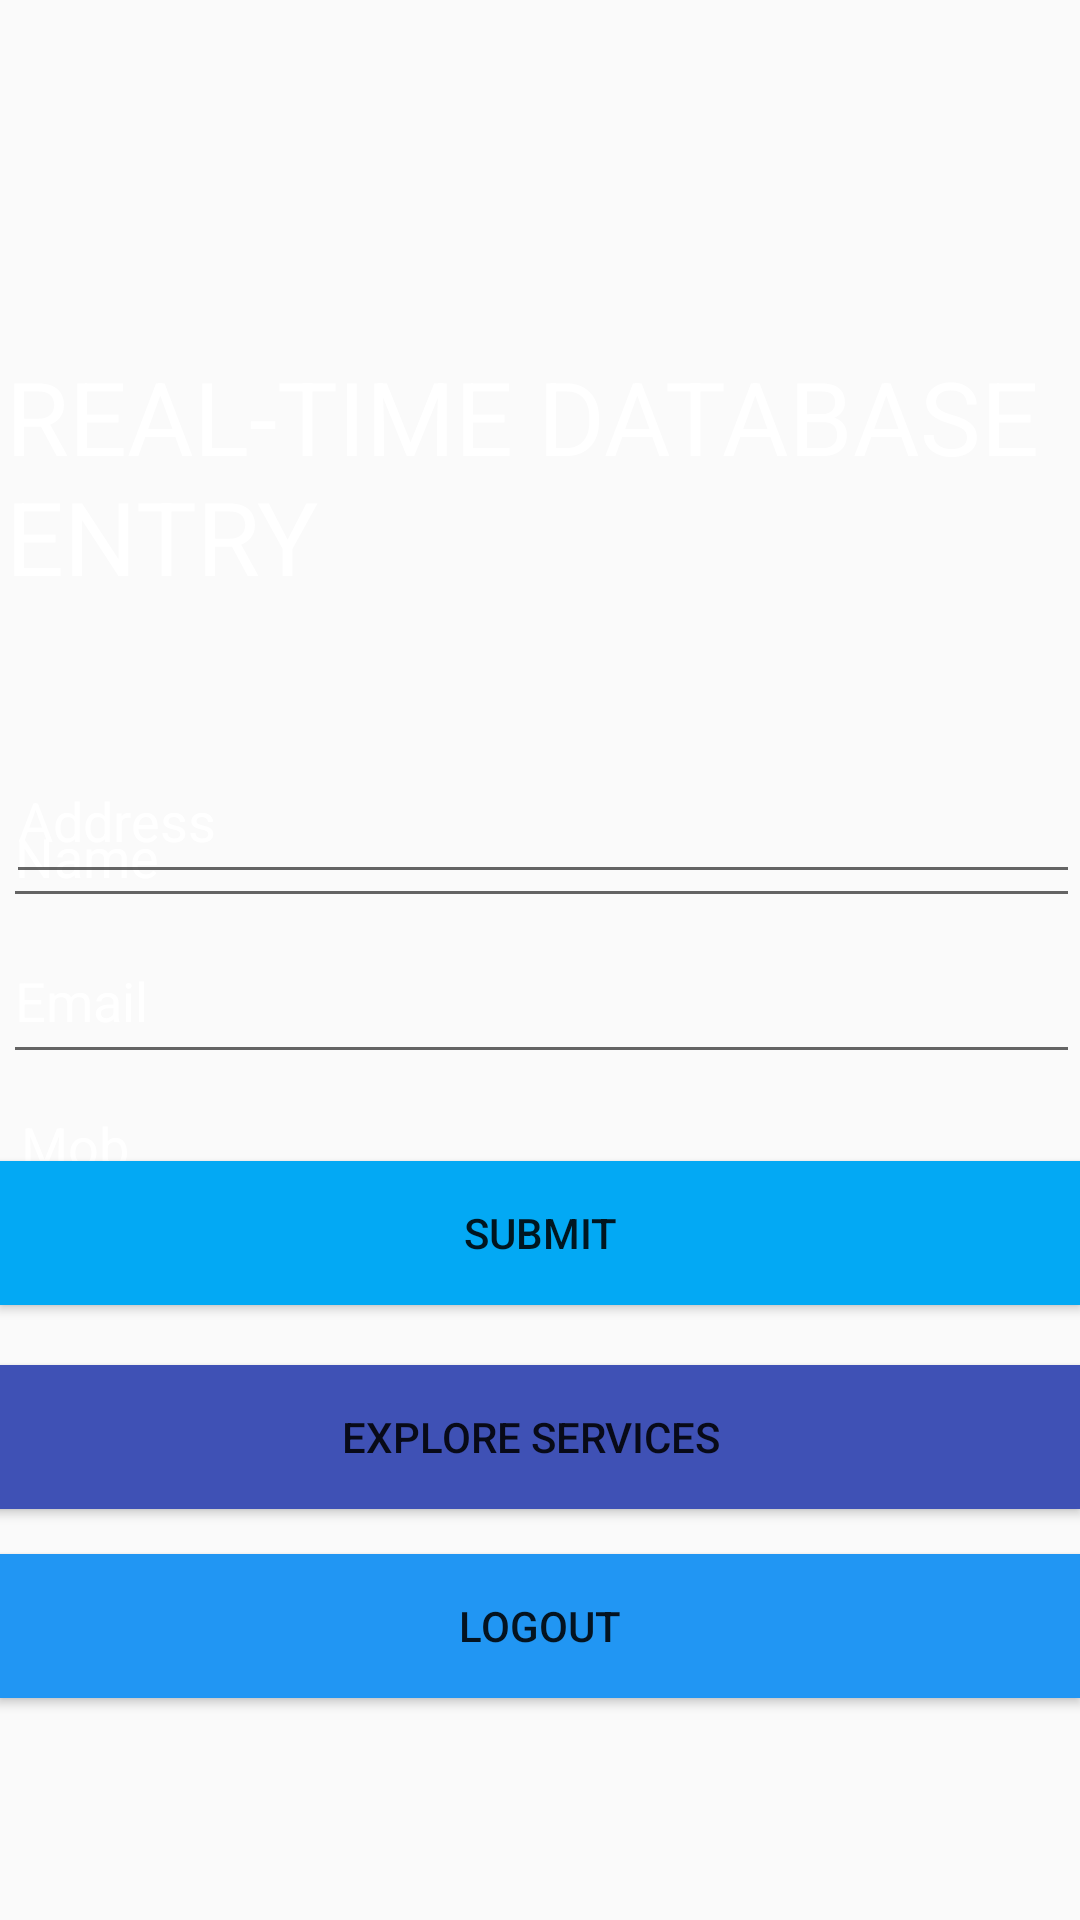

Write the Android layout XML for this screen, with the resource values it uses.
<!-- AndroidManifest.xml: application theme Theme.Controlix -->
<!-- res/layout/activity_fiftth.xml -->
<?xml version="1.0" encoding="utf-8"?>
<RelativeLayout xmlns:android="http://schemas.android.com/apk/res/android"
    xmlns:app="http://schemas.android.com/apk/res-auto"
    xmlns:tools="http://schemas.android.com/tools"
    android:id="@+id/main"
    android:layout_width="match_parent"
    android:layout_height="match_parent"
    tools:context=".Fiftth"
    android:background="@drawable/theme4">

    <TextView
        android:id="@+id/textView4"
        android:layout_width="wrap_content"
        android:layout_height="wrap_content"
        android:layout_alignParentStart="true"
        android:layout_alignParentTop="true"
        android:layout_marginStart="2dp"
        android:layout_marginTop="116dp"
        android:text="REAL-TIME DATABASE ENTRY"
        android:textColor="#FFFFFF"
        android:textSize="34sp" />

    <EditText
        android:id="@+id/editTextText5"
        android:layout_width="match_parent"
        android:layout_height="44dp"
        android:layout_alignParentStart="true"
        android:layout_alignParentTop="true"
        android:layout_marginStart="1dp"
        android:layout_marginTop="262dp"
        android:ems="10"
        android:hint="Name"
        android:inputType="text"
        android:textColorHint="#FFFFFF" />

    <EditText
        android:id="@+id/editTextText6"
        android:layout_width="412dp"
        android:layout_height="52dp"
        android:layout_alignParentStart="true"
        android:layout_alignParentTop="true"
        android:layout_marginStart="1dp"
        android:layout_marginTop="306dp"
        android:ems="10"
        android:hint="Email"
        android:inputType="text"
        android:textColorHint="#FCFFFFFF" />

    <EditText
        android:id="@+id/editTextText7"
        android:layout_width="403dp"
        android:layout_height="57dp"
        android:layout_alignParentStart="true"
        android:layout_alignParentTop="true"
        android:layout_marginStart="3dp"
        android:layout_marginTop="352dp"
        android:ems="10"
        android:hint="Mob"
        android:inputType="text"
        android:textColorHint="#FFFFFF" />

    <EditText
        android:id="@+id/editTextText9"
        android:layout_width="406dp"
        android:layout_height="52dp"
        android:layout_alignParentStart="true"
        android:layout_alignParentBottom="true"
        android:layout_marginStart="2dp"
        android:layout_marginBottom="342dp"
        android:ems="10"
        android:hint="Address"
        android:inputType="text"
        android:textColorHint="#FFFFFF" />

    <Button
        android:id="@+id/button7"
        android:layout_width="match_parent"
        android:layout_height="wrap_content"
        android:layout_alignParentStart="true"
        android:layout_alignParentBottom="true"
        android:layout_marginStart="0dp"
        android:layout_marginBottom="205dp"
        android:background="#03A9F4"
        android:text="SUBMIT" />

    <Button
        android:id="@+id/button10"
        android:layout_width="match_parent"
        android:layout_height="wrap_content"
        android:layout_alignParentStart="true"
        android:layout_alignParentBottom="true"
        android:layout_marginStart="-6dp"
        android:layout_marginBottom="137dp"
        android:background="#3F51B5"
        android:text="EXPLORE SERVICES" />

    <Button
        android:id="@+id/button11"
        android:layout_width="match_parent"
        android:layout_height="wrap_content"
        android:layout_alignParentStart="true"
        android:layout_alignParentBottom="true"
        android:layout_marginStart="-1dp"
        android:layout_marginBottom="74dp"
        android:background="#2196F3"
        android:text="LOGOUT" />

</RelativeLayout>
<!-- resources referenced by this layout -->
<resources>
  <style name="Theme.Controlix" parent="Base.Theme.Controlix" />
  <style name="Base.Theme.Controlix" parent="Theme.AppCompat.DayNight.NoActionBar">
          
          
      </style>
</resources>
